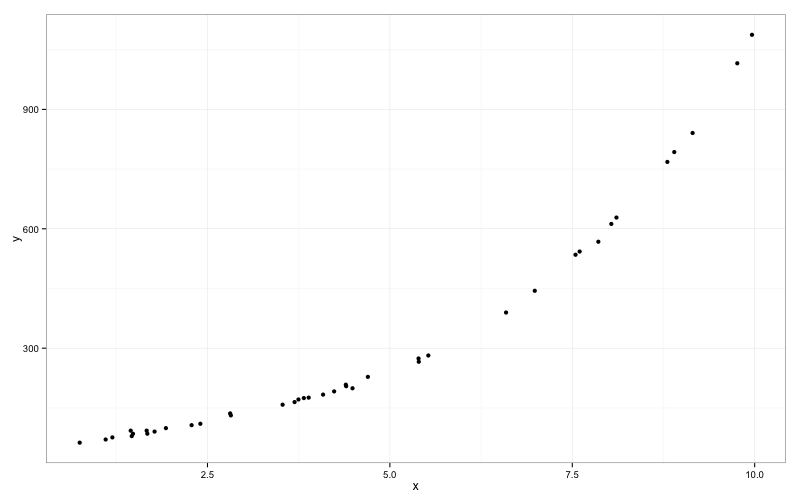

Values plotted in this chart, from the file beside it:
x, y
9.762, 1016
8.035, 612.2
1.104, 70.54
7.544, 534.8
4.396, 208.3
2.811, 136.1
8.105, 628.2
1.93, 99.08
6.592, 389.6
5.393, 274.1
5.527, 281.6
2.82, 131.2
4.698, 227.9
6.986, 444.2
4.488, 199.3
1.462, 79.09
4.401, 204.5
8.898, 792.8
8.803, 768
4.085, 183.4
1.478, 84.94
3.887, 175.7
2.282, 106.6
3.694, 164.6
3.53, 158
3.747, 171.1
7.601, 542.8
1.448, 92.78
5.396, 265.9
9.963, 1087
2.402, 110.1
3.821, 174.6
1.775, 90.44
0.7487, 62.62
4.236, 191.3
1.196, 75.78
9.149, 840.8
1.675, 85.11
1.666, 92.77
7.857, 567.5
